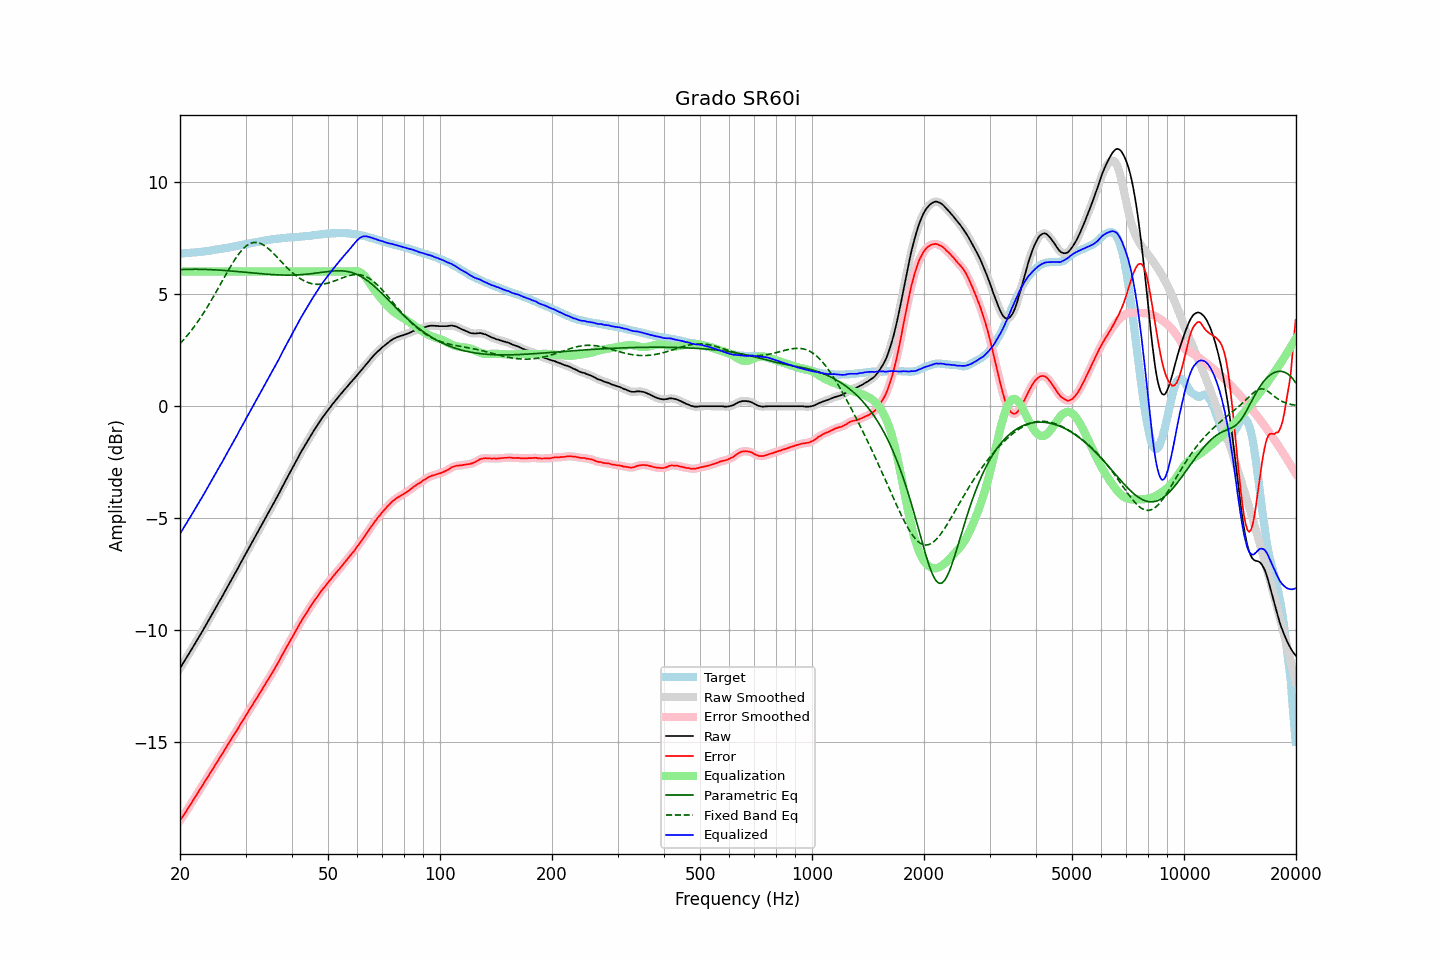

The table this chart was drawn from, first rows:
frequency, raw, error, smoothed, error_smoothed, equalization, parametric_eq, fixed_band_eq, equalized_raw, equalized_smoothed, target
20.00, -11.69, -18.50, -11.69, -18.49, 6.00, 6.09, 2.78, -5.69, -5.69, 6.80
20.20, -11.57, -18.38, -11.58, -18.38, 6.00, 6.09, 2.86, -5.57, -5.58, 6.80
20.40, -11.46, -18.27, -11.46, -18.28, 6.00, 6.09, 2.94, -5.46, -5.46, 6.81
20.61, -11.35, -18.17, -11.35, -18.17, 6.00, 6.10, 3.02, -5.35, -5.35, 6.82
20.81, -11.23, -18.05, -11.23, -18.06, 6.00, 6.10, 3.10, -5.23, -5.23, 6.82
21.02, -11.11, -17.95, -11.11, -17.94, 6.00, 6.10, 3.19, -5.11, -5.11, 6.83
21.23, -10.99, -17.82, -10.99, -17.83, 6.00, 6.10, 3.28, -4.99, -4.99, 6.83
21.44, -10.87, -17.71, -10.87, -17.71, 6.00, 6.10, 3.37, -4.87, -4.87, 6.84
21.66, -10.75, -17.61, -10.75, -17.60, 6.00, 6.10, 3.46, -4.75, -4.75, 6.85
21.87, -10.63, -17.48, -10.63, -17.49, 6.00, 6.10, 3.56, -4.63, -4.63, 6.85
22.09, -10.51, -17.37, -10.51, -17.37, 6.00, 6.10, 3.66, -4.51, -4.51, 6.86
22.31, -10.39, -17.26, -10.39, -17.26, 6.00, 6.10, 3.76, -4.39, -4.39, 6.87
22.54, -10.27, -17.15, -10.27, -17.15, 6.00, 6.10, 3.86, -4.27, -4.27, 6.87
22.76, -10.15, -17.03, -10.15, -17.03, 6.00, 6.10, 3.97, -4.15, -4.15, 6.88
22.99, -10.03, -16.92, -10.03, -16.92, 6.00, 6.10, 4.08, -4.03, -4.03, 6.89
23.22, -9.90, -16.80, -9.91, -16.81, 6.00, 6.10, 4.19, -3.90, -3.91, 6.90
23.45, -9.78, -16.69, -9.78, -16.69, 6.00, 6.10, 4.30, -3.78, -3.78, 6.91
23.69, -9.66, -16.57, -9.66, -16.57, 6.00, 6.09, 4.42, -3.66, -3.66, 6.92
23.92, -9.53, -16.46, -9.53, -16.46, 6.00, 6.09, 4.54, -3.53, -3.53, 6.93
24.16, -9.40, -16.34, -9.41, -16.34, 6.00, 6.09, 4.66, -3.40, -3.41, 6.94
24.40, -9.28, -16.23, -9.28, -16.23, 6.00, 6.08, 4.78, -3.28, -3.28, 6.95
24.65, -9.15, -16.12, -9.15, -16.12, 6.00, 6.08, 4.91, -3.15, -3.15, 6.97
24.89, -9.02, -16.00, -9.03, -16.00, 6.00, 6.08, 5.03, -3.02, -3.03, 6.98
25.14, -8.90, -15.89, -8.90, -15.88, 6.00, 6.07, 5.16, -2.90, -2.90, 6.99
25.39, -8.77, -15.77, -8.77, -15.77, 6.00, 6.07, 5.29, -2.77, -2.77, 7.00
25.65, -8.64, -15.65, -8.65, -15.66, 6.00, 6.06, 5.41, -2.64, -2.65, 7.00
25.91, -8.53, -15.55, -8.52, -15.54, 6.00, 6.06, 5.54, -2.53, -2.52, 7.02
26.16, -8.39, -15.42, -8.39, -15.43, 6.00, 6.05, 5.67, -2.39, -2.39, 7.03
26.43, -8.27, -15.31, -8.26, -15.31, 6.00, 6.05, 5.80, -2.27, -2.26, 7.04
26.69, -8.13, -15.19, -8.13, -15.19, 6.00, 6.04, 5.93, -2.13, -2.13, 7.05
26.96, -8.00, -15.08, -8.00, -15.07, 6.00, 6.04, 6.05, -2.00, -2.00, 7.07
27.23, -7.87, -14.96, -7.87, -14.96, 6.00, 6.03, 6.18, -1.87, -1.87, 7.08
27.50, -7.74, -14.84, -7.74, -14.84, 6.00, 6.03, 6.30, -1.74, -1.74, 7.10
27.77, -7.61, -14.72, -7.62, -14.73, 6.00, 6.02, 6.41, -1.61, -1.62, 7.11
28.05, -7.49, -14.62, -7.49, -14.62, 6.00, 6.01, 6.52, -1.49, -1.49, 7.13
28.33, -7.36, -14.50, -7.36, -14.50, 6.00, 6.01, 6.63, -1.36, -1.36, 7.14
28.62, -7.24, -14.39, -7.23, -14.39, 6.00, 6.00, 6.73, -1.24, -1.23, 7.16
28.90, -7.09, -14.26, -7.10, -14.26, 6.00, 5.99, 6.83, -1.09, -1.10, 7.17
29.19, -6.96, -14.15, -6.96, -14.15, 6.00, 5.99, 6.92, -0.96, -0.96, 7.19
29.48, -6.83, -14.03, -6.83, -14.03, 6.00, 5.98, 7.00, -0.83, -0.83, 7.19
29.78, -6.70, -13.92, -6.70, -13.92, 6.00, 5.97, 7.07, -0.70, -0.70, 7.21
30.08, -6.58, -13.80, -6.57, -13.80, 6.00, 5.97, 7.13, -0.58, -0.57, 7.22
30.38, -6.44, -13.69, -6.44, -13.68, 6.00, 5.96, 7.18, -0.44, -0.44, 7.24
30.68, -6.31, -13.56, -6.31, -13.57, 6.00, 5.95, 7.23, -0.31, -0.31, 7.25
30.99, -6.18, -13.45, -6.18, -13.45, 6.00, 5.95, 7.26, -0.18, -0.18, 7.27
31.30, -6.05, -13.33, -6.05, -13.33, 6.00, 5.94, 7.28, -0.05, -0.05, 7.28
31.61, -5.92, -13.22, -5.93, -13.22, 6.00, 5.93, 7.30, 0.08, 0.07, 7.30
31.93, -5.80, -13.11, -5.80, -13.11, 6.00, 5.92, 7.30, 0.20, 0.20, 7.31
32.24, -5.67, -13.00, -5.67, -12.99, 6.00, 5.92, 7.29, 0.33, 0.33, 7.32
32.57, -5.54, -12.88, -5.54, -12.88, 6.00, 5.91, 7.28, 0.46, 0.46, 7.33
32.89, -5.41, -12.76, -5.41, -12.76, 6.00, 5.91, 7.26, 0.59, 0.59, 7.35
33.22, -5.28, -12.64, -5.28, -12.64, 6.00, 5.90, 7.22, 0.72, 0.72, 7.36
33.55, -5.15, -12.53, -5.15, -12.52, 6.00, 5.89, 7.18, 0.85, 0.85, 7.38
33.89, -5.01, -12.40, -5.02, -12.41, 6.00, 5.89, 7.13, 0.99, 0.98, 7.39
34.23, -4.88, -12.29, -4.89, -12.29, 6.00, 5.88, 7.08, 1.12, 1.11, 7.40
34.57, -4.76, -12.18, -4.76, -12.17, 6.00, 5.88, 7.02, 1.24, 1.24, 7.41
34.92, -4.63, -12.06, -4.63, -12.06, 6.00, 5.87, 6.96, 1.37, 1.37, 7.42
35.27, -4.50, -11.94, -4.51, -11.94, 6.00, 5.87, 6.89, 1.50, 1.49, 7.44
35.62, -4.37, -11.82, -4.37, -11.82, 6.00, 5.86, 6.82, 1.63, 1.63, 7.45
35.97, -4.24, -11.70, -4.24, -11.70, 6.00, 5.86, 6.75, 1.76, 1.76, 7.46
... 635 more rows
